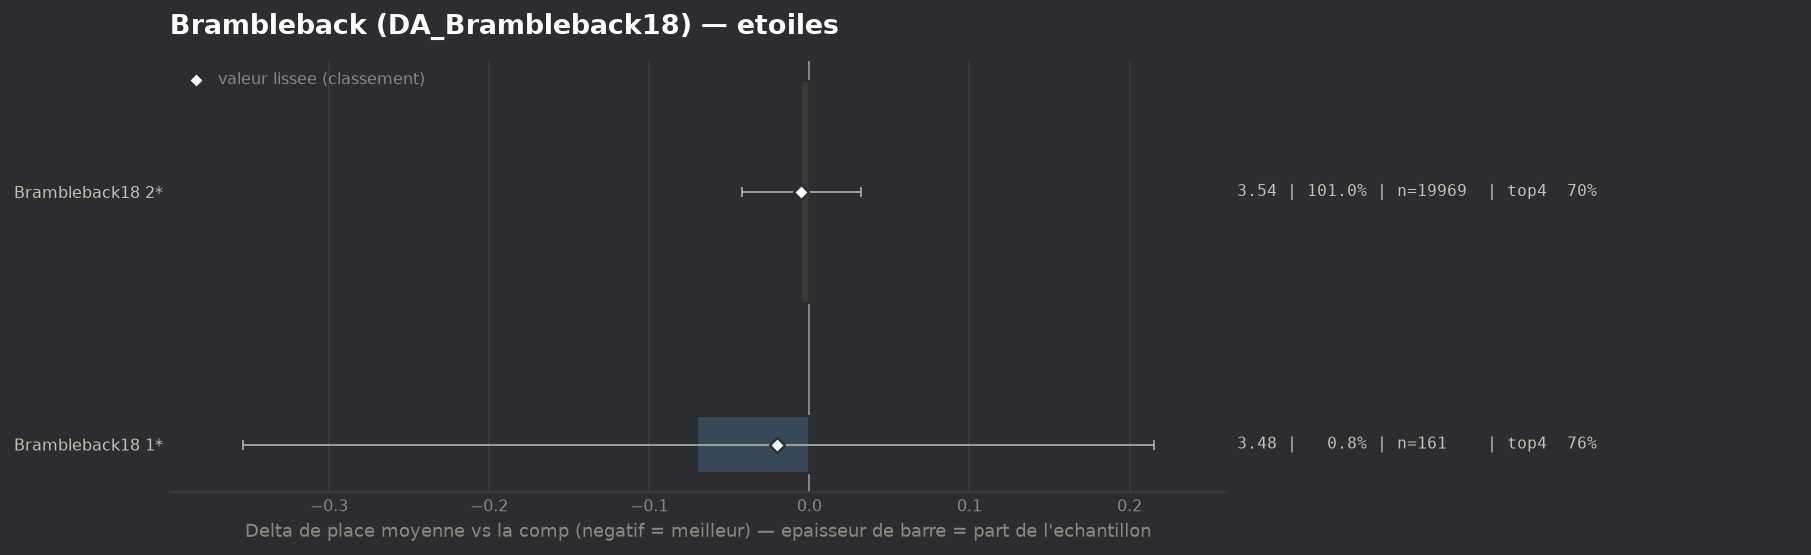

Data behind this chart, as committed beside it:
group, label, n, share, avg_place, shrunk_avg, score, d_avg, d_avg_pess, impact, d_top4, win, top2, top4, sd, z, p, significant
populaire, Brambleback18 1*, 161, 0.008144, 3.478, 3.528, -0.02, -0.07, 0.0, 0.0002, 0.0557, 0.0621, 0.3913, 0.7578, 1.835, -0.48, 0.6308, False
populaire, Brambleback18 2*, 19969, 1.01, 3.543, 3.543, -0.005, -0.005, 0.0, 0.0054, 0.0013, 0.1473, 0.3471, 0.7033, 1.88, -0.29, 0.7741, False
